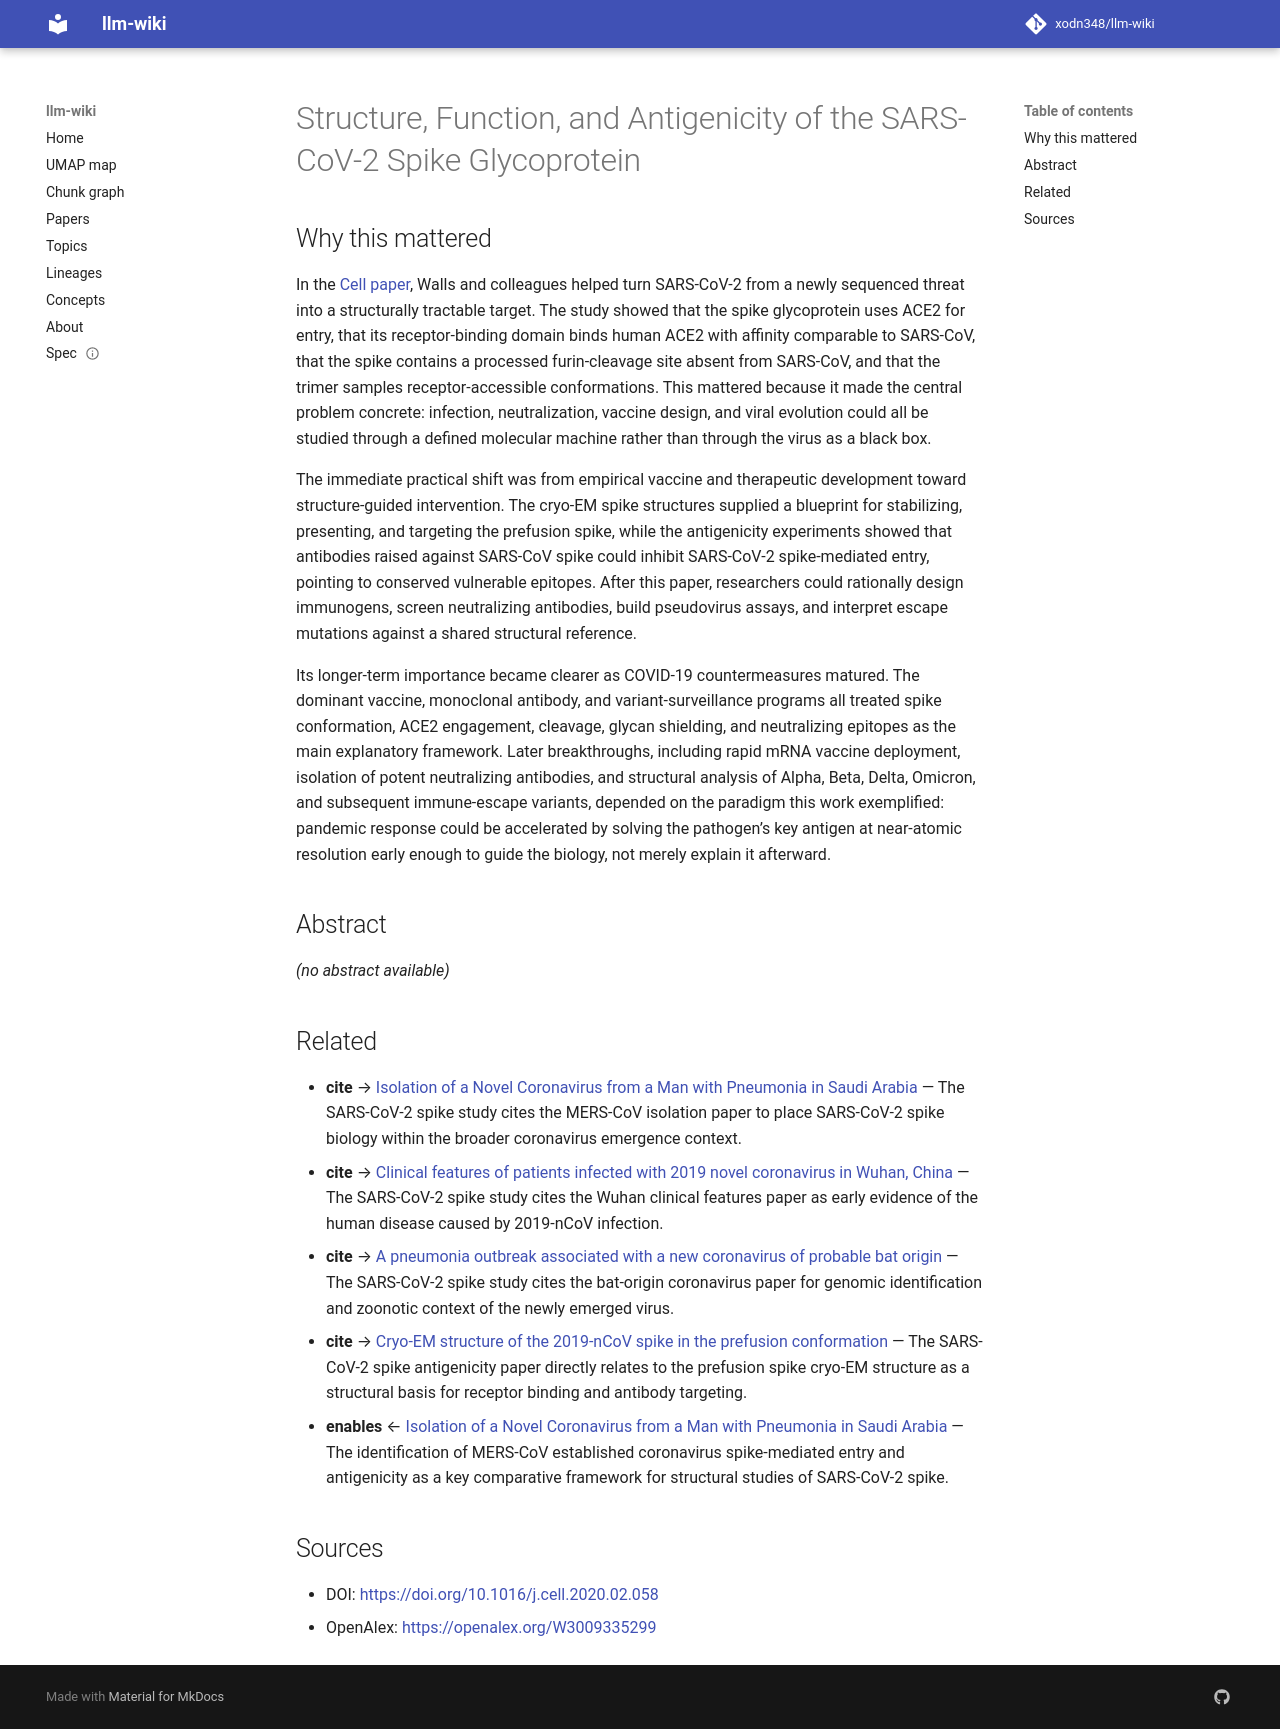

repository: xodn348/llm-wiki · page: paper/10_1016_j_cell_2020_02_058/index.html · generator: mkdocs

---
title: Structure, Function, and Antigenicity of the SARS-CoV-2 Spike Glycoprotein
doi: 10.1016/j.cell.2020.02.058
openalex_id: https://openalex.org/W3009335299
year: 2020
venue: Cell
authors: Alexandra C. Walls, Young‐Jun Park, M. Alejandra Tortorici, Abigail Wall,
  Andrew T. McGuire, David Veesler
citations: 9081
fleming_tier: true
concepts:
- Ectodomain
- Biology
- Furin
- Glycoprotein
- Virology
- Epitope
- Antigenicity
- Polyclonal antibodies
- Antibody
- Viral entry
---

# Structure, Function, and Antigenicity of the SARS-CoV-2 Spike Glycoprotein

## Why this mattered

In the [Cell paper](https://doi.org/10.1016/j.cell.2020.02.058), Walls and colleagues helped turn SARS-CoV-2 from a newly sequenced threat into a structurally tractable target. The study showed that the spike glycoprotein uses ACE2 for entry, that its receptor-binding domain binds human ACE2 with affinity comparable to SARS-CoV, that the spike contains a processed furin-cleavage site absent from SARS-CoV, and that the trimer samples receptor-accessible conformations. This mattered because it made the central problem concrete: infection, neutralization, vaccine design, and viral evolution could all be studied through a defined molecular machine rather than through the virus as a black box.

The immediate practical shift was from empirical vaccine and therapeutic development toward structure-guided intervention. The cryo-EM spike structures supplied a blueprint for stabilizing, presenting, and targeting the prefusion spike, while the antigenicity experiments showed that antibodies raised against SARS-CoV spike could inhibit SARS-CoV-2 spike-mediated entry, pointing to conserved vulnerable epitopes. After this paper, researchers could rationally design immunogens, screen neutralizing antibodies, build pseudovirus assays, and interpret escape mutations against a shared structural reference.

Its longer-term importance became clearer as COVID-19 countermeasures matured. The dominant vaccine, monoclonal antibody, and variant-surveillance programs all treated spike conformation, ACE2 engagement, cleavage, glycan shielding, and neutralizing epitopes as the main explanatory framework. Later breakthroughs, including rapid mRNA vaccine deployment, isolation of potent neutralizing antibodies, and structural analysis of Alpha, Beta, Delta, Omicron, and subsequent immune-escape variants, depended on the paradigm this work exemplified: pandemic response could be accelerated by solving the pathogen’s key antigen at near-atomic resolution early enough to guide the biology, not merely explain it afterward.

## Abstract

_(no abstract available)_


## Related

- **cite** → [Isolation of a Novel Coronavirus from a Man with Pneumonia in Saudi Arabia](10_1056_nejmoa1211721.md) — The SARS-CoV-2 spike study cites the MERS-CoV isolation paper to place SARS-CoV-2 spike biology within the broader coronavirus emergence context.
- **cite** → [Clinical features of patients infected with 2019 novel coronavirus in Wuhan, China](10_1016_s0140_6736_20_30183_5.md) — The SARS-CoV-2 spike study cites the Wuhan clinical features paper as early evidence of the human disease caused by 2019-nCoV infection.
- **cite** → [A pneumonia outbreak associated with a new coronavirus of probable bat origin](10_1038_s41586_020_2012_7.md) — The SARS-CoV-2 spike study cites the bat-origin coronavirus paper for genomic identification and zoonotic context of the newly emerged virus.
- **cite** → [Cryo-EM structure of the 2019-nCoV spike in the prefusion conformation](10_1126_science_abb2507.md) — The SARS-CoV-2 spike antigenicity paper directly relates to the prefusion spike cryo-EM structure as a structural basis for receptor binding and antibody targeting.
- **enables** ← [Isolation of a Novel Coronavirus from a Man with Pneumonia in Saudi Arabia](10_1056_nejmoa1211721.md) — The identification of MERS-CoV established coronavirus spike-mediated entry and antigenicity as a key comparative framework for structural studies of SARS-CoV-2 spike.


## Sources

- DOI: [https://doi.org/10.1016/j.cell.2020.02.058](https://doi.org/10.1016/j.cell.2020.02.058)
- OpenAlex: [https://openalex.org/W3009335299](https://openalex.org/W3009335299)
